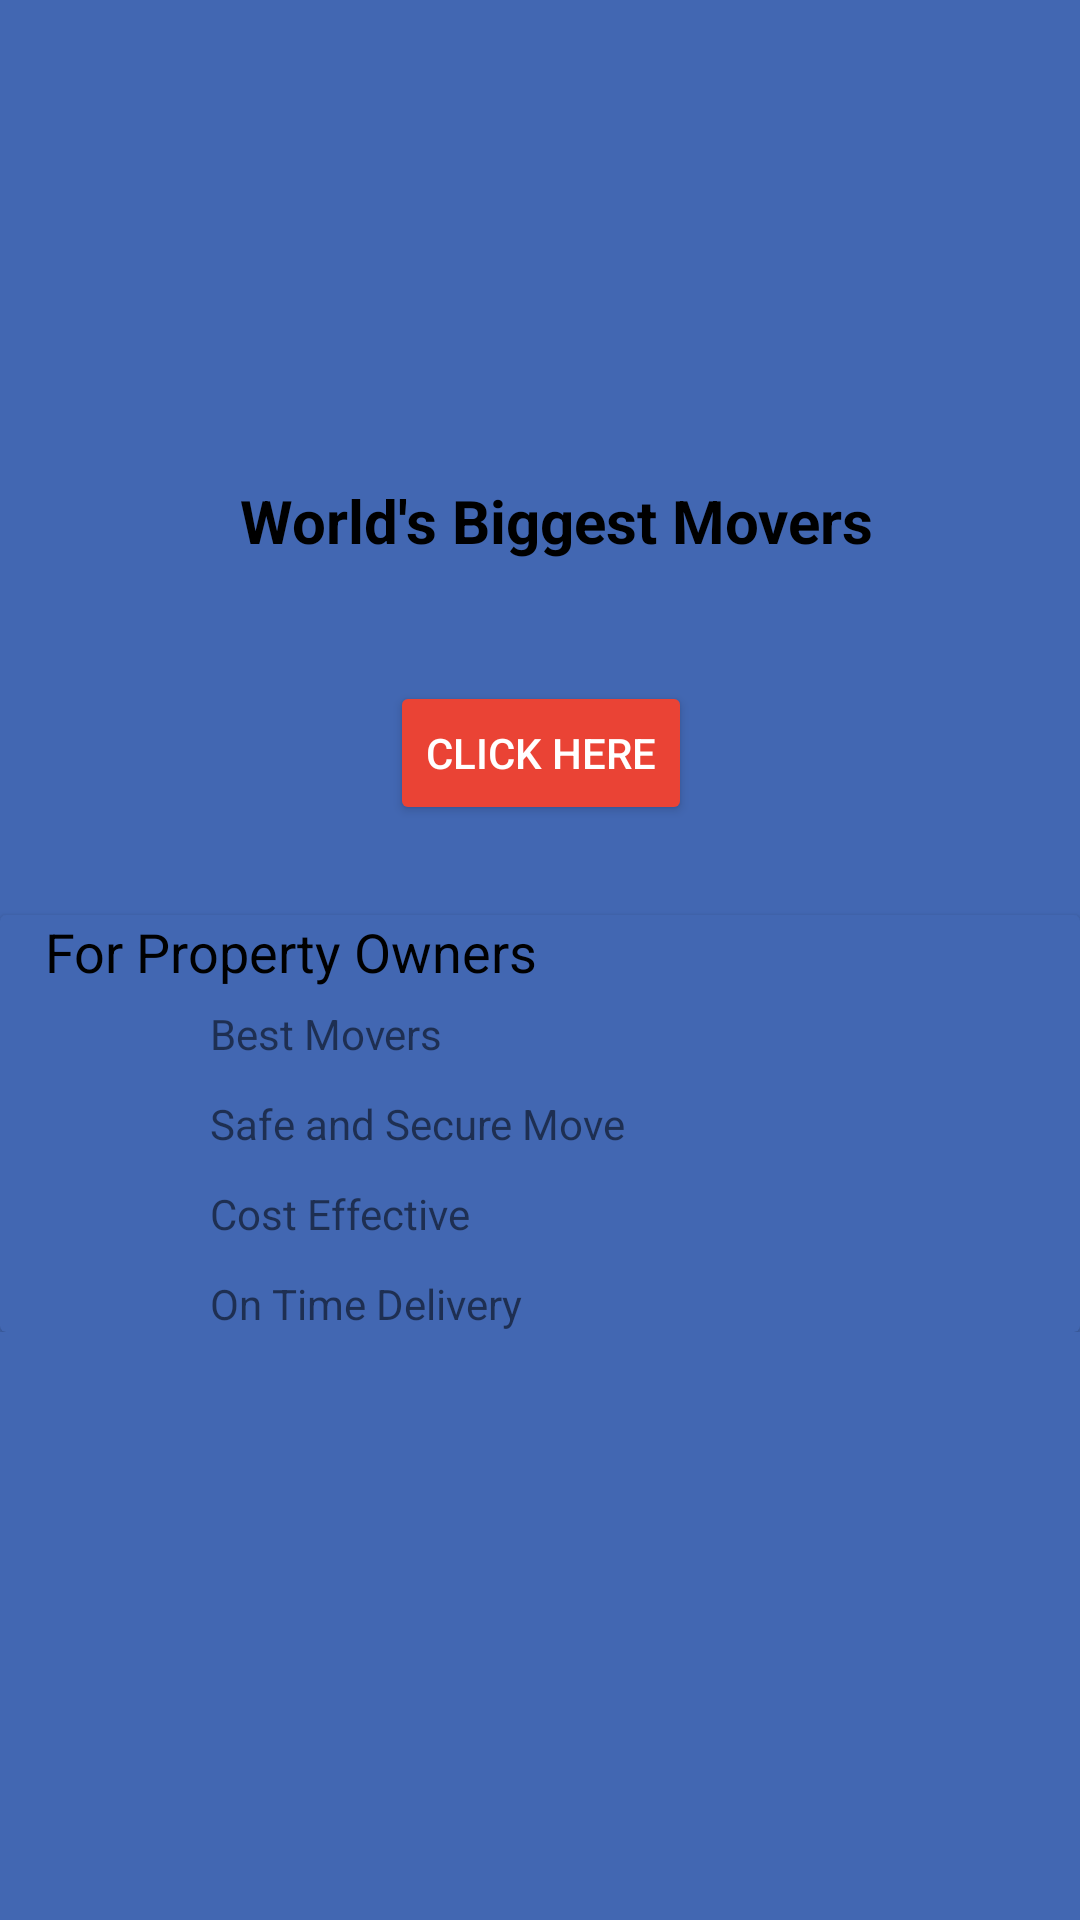

The Android layout XML behind this screen, and the referenced resources:
<!-- AndroidManifest.xml: application theme Theme.LoginDesign -->
<!-- res/layout/activity_list.xml -->
<?xml version="1.0" encoding="utf-8"?>
<ScrollView xmlns:android="http://schemas.android.com/apk/res/android"
    xmlns:app="http://schemas.android.com/apk/res-auto"
    xmlns:tools="http://schemas.android.com/tools"
    android:layout_width="match_parent"
    android:layout_height="match_parent"
    android:background="@color/Blue"
    tools:context=".ListActivity">

<RelativeLayout
    android:layout_width="match_parent"
    android:layout_height="match_parent">

    <ImageView
        android:id="@+id/image"
        android:layout_width="100dp"
        android:layout_height="150dp"
        android:layout_marginStart="150sp"
        android:layout_marginTop="10sp"
        android:src="@drawable/tinder" />

    <TextView
        android:id="@+id/text1"
        android:layout_width="wrap_content"
        android:layout_height="wrap_content"
        android:layout_below="@+id/image"
        android:layout_marginStart="80sp"

        android:gravity="center"
        android:text="World's Biggest Movers"
        android:textColor="@color/black"
        android:textSize="20sp"
        android:textStyle="bold" />

    <Button
        android:id="@+id/btn"
        android:layout_width="wrap_content"
        android:layout_height="wrap_content"
        android:layout_below="@+id/text1"
        android:layout_marginStart="130sp"
        android:layout_marginTop="40dp"
        android:backgroundTint="@color/Red"
        android:text="Click here"
        android:textColor="@color/white" />

    <FrameLayout
        android:id="@+id/framelayout"
        android:layout_width="match_parent"
        android:layout_height="match_parent"
        android:layout_marginTop="10sp" />

    <androidx.cardview.widget.CardView
        android:layout_width="match_parent"
        android:layout_height="wrap_content"
        android:layout_below="@+id/btn"
        android:layout_marginTop="30sp"
        android:backgroundTint="@color/Blue"
        android:elevation="9dp">

        <TextView
            android:id="@+id/text3"
            android:layout_width="wrap_content"
            android:layout_height="wrap_content"
            android:layout_marginStart="15sp"
            android:text="For Property Owners"
            android:textColor="@color/black"
            android:textSize="18dp" />

        <TextView
            android:layout_width="wrap_content"
            android:layout_height="wrap_content"
            android:layout_marginStart="70sp"
            android:layout_marginTop="30sp"
            android:text="Best Movers " />

        <TextView
            android:layout_width="wrap_content"
            android:layout_height="wrap_content"
            android:layout_marginStart="70sp"
            android:layout_marginTop="60sp"
            android:text="Safe and Secure Move" />
        <TextView
            android:layout_width="wrap_content"
            android:layout_height="wrap_content"
            android:layout_marginStart="70sp"
            android:layout_marginTop="90sp"
            android:text="Cost Effective" />
        <TextView
            android:layout_width="wrap_content"
            android:layout_height="wrap_content"
            android:layout_marginStart="70sp"
            android:layout_marginTop="120sp"
            android:text="On Time Delivery" />
    </androidx.cardview.widget.CardView>

</RelativeLayout>

</ScrollView>
<!-- resources referenced by this layout -->
<resources>
  <color name="Blue">#4267b2</color>
  <color name="Red">#ea4335</color>
  <color name="black">#FF000000</color>
  <color name="white">#FFFFFFFF</color>
  <style name="Theme.LoginDesign" parent="Theme.MaterialComponents.DayNight.NoActionBar">
          
          <item name="colorPrimary">@color/purple_500</item>
          <item name="colorPrimaryVariant">@color/purple_700</item>
          <item name="colorOnPrimary">@color/white</item>
          
          <item name="colorSecondary">@color/teal_200</item>
          <item name="colorSecondaryVariant">@color/teal_700</item>
          <item name="colorOnSecondary">@color/black</item>
          
          <item name="android:statusBarColor" tools:targetApi="l">?attr/colorPrimaryVariant</item>
          
      </style>
  <color name="purple_500">#FF6200EE</color>
  <color name="purple_700">#FF3700B3</color>
  <color name="teal_200">#FF03DAC5</color>
  <color name="teal_700">#FF018786</color>
</resources>
